Run: headless pygame with SDL's dummy video driver; simulated clock (each Clock.tick advances the game by its frame time, no real sleeping); random seed 0; keys injected as events and as key.get_pressed() state; no mouse input.
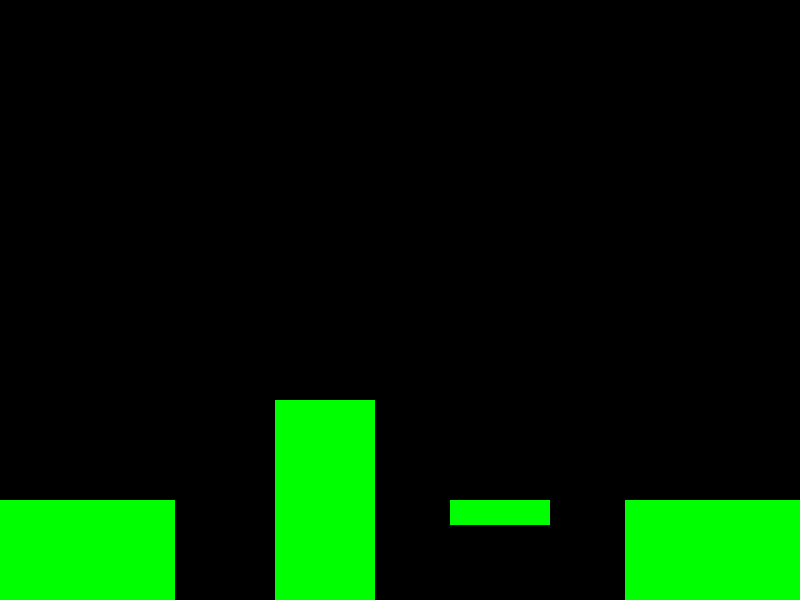
Frame 1 of 4 · flips 1–60 · no input
Frame 2 of 4 · flips 61–180 · tapped SPACE, RETURN · held RIGHT (→), D · screen unchanged from frame 1, image omitted
Frame 3 of 4 · flips 181–300 · held DOWN (↓), S · screen unchanged from frame 2, image omitted
Frame 4 of 4 · flips 301–420 · held LEFT (←), A, UP (↑), W · screen unchanged from frame 3, image omitted

The pygame program that drew these frames:

import pygame

from pygame.locals import (
    K_LEFT,
    K_RIGHT,
    K_UP,
    K_ESCAPE,
    KEYDOWN,
    QUIT,
)
pygame.init()

SCREEN_WIDTH = 800
SCREEN_HEIGHT = 600
screen = pygame.display.set_mode((SCREEN_WIDTH,SCREEN_HEIGHT))
screen.fill((0, 0, 0))



class Terrain(pygame.sprite.Sprite):
    # #Group for player movement wrote this part for temporary testing
    # def __init__(self):
    #     super(Terrain, self).__init__()
    #     self.surf = pygame.Surface((150,50))    
    #     self.surf.fill((0,255,0))
    #     #temporary terrain placement (create method with position, shape, and color as argument?)
    #     self.rect = self.surf.get_rect(
    #         topleft=(
    #             0, SCREEN_HEIGHT - 100
    #         )
    #     )
    # #I want to create a constructor for each block that accept parameter
    # def update(self, suface_Width, suface_Height, pos_Width, pos_Height):
    #     self.surf = pygame.Surface((suface_Width, suface_Height))
    #     self.rect = self.surf.get_rect(
    #         topleft=(
    #             pos_Width, pos_Height
    #         )
    #     )
#---------------    CHANGED PART
    def __init__(self, suface_Width, suface_Height, pos_Width, pos_Height):
        super(Terrain, self).__init__()
        self.surf = pygame.Surface((suface_Width, suface_Height))    
        self.surf.fill((0,255,0))
        #temporary terrain placement (create method with position, shape, and color as argument?)
        self.rect = self.surf.get_rect(
            topleft=(
                pos_Width, pos_Height
            )
        )
#---------------    CHANGED PART


# surfaceOne = Terrain()
# surfaceTwo = Terrain()
# surfaceThree = Terrain()
# surfaceFour = Terrain()

# surfaceOne.update(175, 175, 0, 500)
# surfaceTwo.update(100, 250, 275, 400)
# surfaceThree.update(100, 25, 450, 500)
# #Also let surfaceThree move up and dow in constant speed later
# surfaceFour.update(175, 100, 625, 500)

#---------------    CHANGED PART
surfaceOne = Terrain(175, 175, 0, 500)
surfaceTwo = Terrain(100, 250, 275, 400)
surfaceThree = Terrain(100, 25, 450, 500)
surfaceFour = Terrain(175, 100, 625, 500)
#---------------


terrain = pygame.sprite.Group()
terrain.add(surfaceOne)
terrain.add(surfaceTwo)
terrain.add(surfaceThree)
terrain.add(surfaceFour)


running = True
while running:
    for event in pygame.event.get():
        if event.type == KEYDOWN:
            if event.key == K_ESCAPE:
                running = False
        elif event.type == QUIT:
            running = False

    screen.fill((0,0,0))

    for obj in terrain:
        screen.blit(obj.surf,obj.rect)

    pygame.display.flip()

#Nothing appears in the screen
